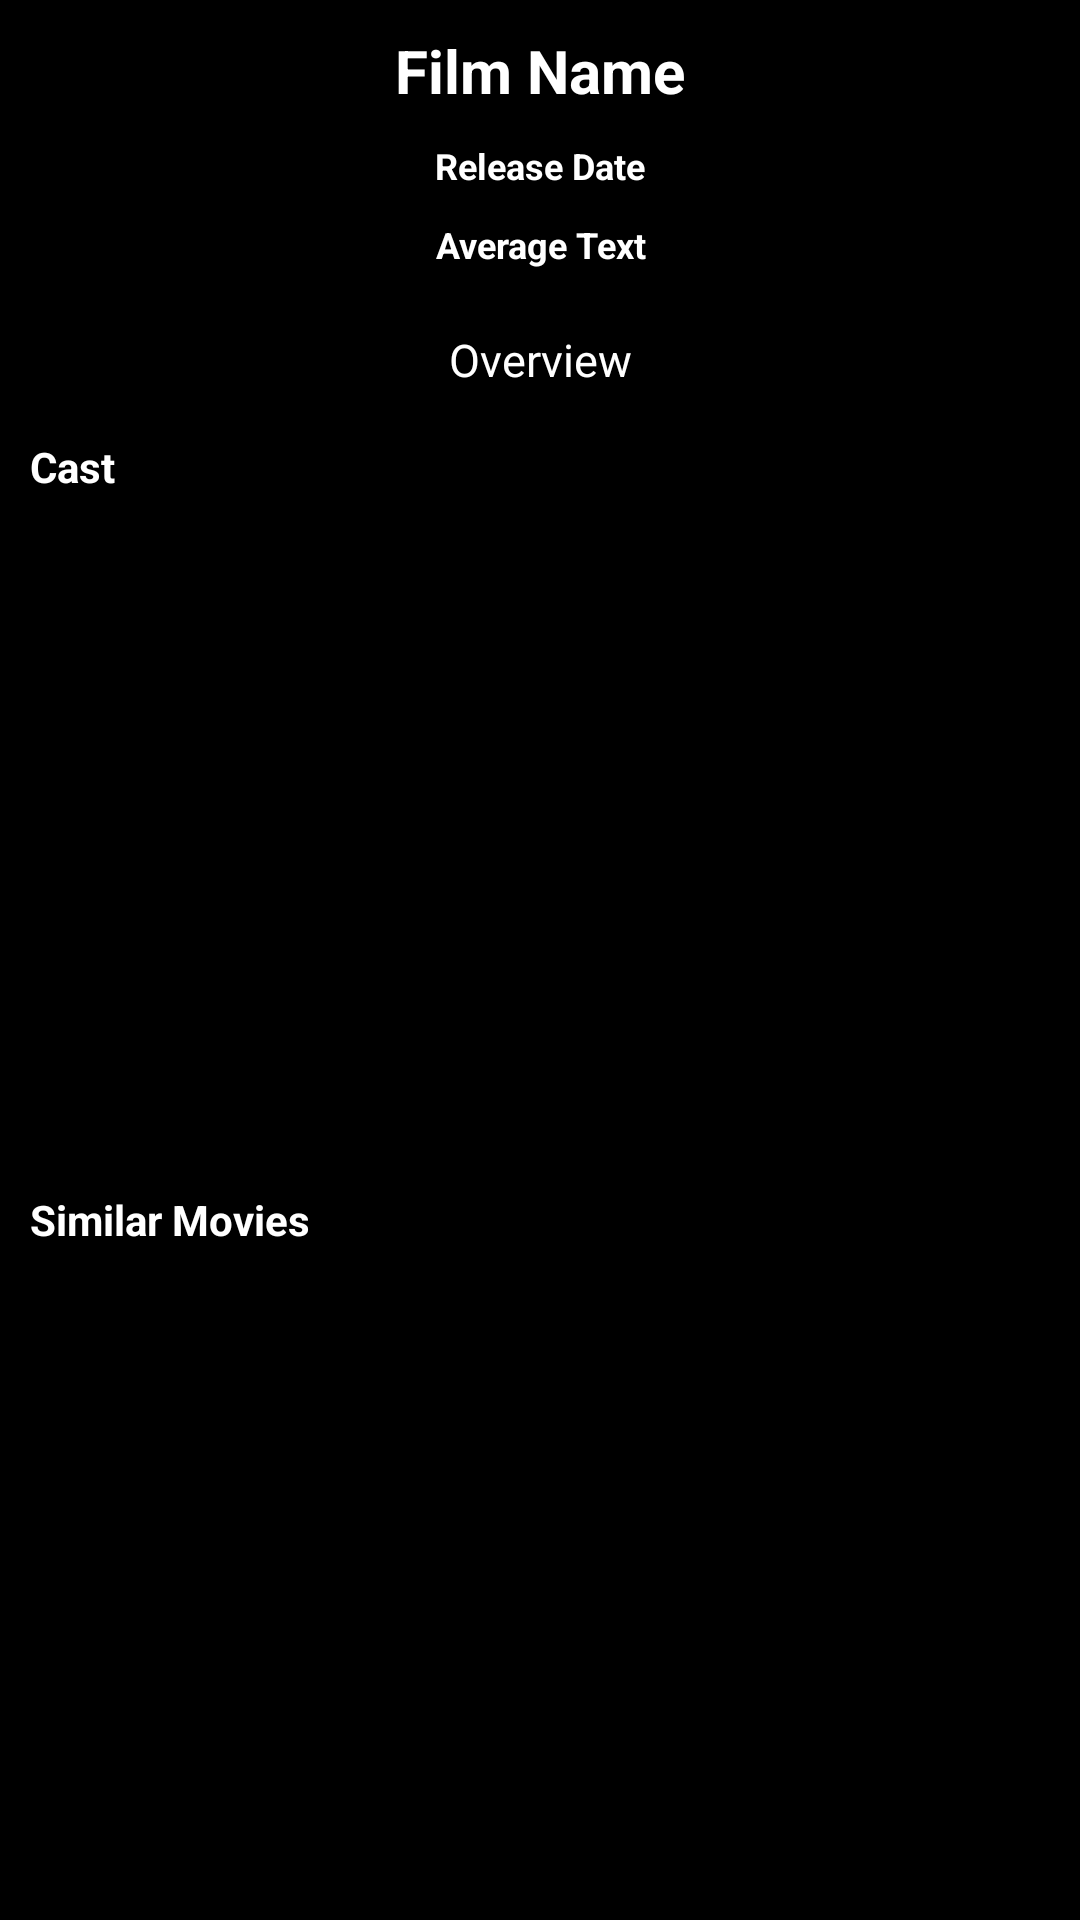

Produce the Android XML layout that renders to this screen, including the resource entries it uses.
<!-- AndroidManifest.xml: application theme Theme.MovieApplication -->
<!-- res/layout/fragment_movie_detail.xml -->
<?xml version="1.0" encoding="utf-8"?>
<LinearLayout
    xmlns:android="http://schemas.android.com/apk/res/android"
    xmlns:app="http://schemas.android.com/apk/res-auto"
    xmlns:tools="http://schemas.android.com/tools"
    android:layout_width="match_parent"
    android:layout_height="match_parent"
    android:orientation="vertical"
    android:background="@color/black"
    tools:context=".MovieDetailFragment">

    <ScrollView
        android:layout_width="match_parent"
        android:layout_height="match_parent"
        android:fillViewport="true">

        <LinearLayout
            android:layout_width="match_parent"
            android:layout_height="wrap_content"
            android:orientation="vertical">

            <androidx.cardview.widget.CardView
                android:layout_width="match_parent"
                android:layout_height="wrap_content"
                android:layout_gravity="center"
                app:cardCornerRadius="10dp"
                android:layout_margin="0dp"
                app:cardElevation="7dp">

                <ImageView
                    android:id="@+id/imageView"
                    android:layout_width="match_parent"
                    android:layout_height="wrap_content"
                    android:scaleType="centerCrop"
                    tools:srcCompat="@tools:sample/avatars" />

            </androidx.cardview.widget.CardView>

            <TextView
                android:id="@+id/textView4"
                android:layout_width="match_parent"
                android:layout_height="wrap_content"
                android:layout_marginTop="10dp"
                android:gravity="center"
                android:text="Film Name"
                android:textColor="@color/white"
                android:textSize="20sp"
                android:textStyle="bold" />

            <TextView
                android:id="@+id/relaseDateText"
                android:layout_width="match_parent"
                android:layout_height="wrap_content"
                android:layout_marginTop="10dp"
                android:gravity="center"
                android:text="Release Date"
                android:textColor="@color/white"
                android:textSize="12sp"
                android:textStyle="bold" />

            <TextView
                android:id="@+id/voteAvarageText"
                android:layout_width="match_parent"
                android:layout_height="wrap_content"
                android:layout_marginTop="10dp"
                android:gravity="center"
                android:text="Average Text"
                android:textColor="@color/white"
                android:textSize="12sp"
                android:textStyle="bold" />

            <TextView
                android:id="@+id/textView5"
                android:layout_width="match_parent"
                android:layout_height="wrap_content"
                android:layout_marginLeft="16dp"
                android:layout_marginTop="20dp"
                android:layout_marginRight="16dp"
                android:gravity="center"
                android:text="Overview"
                android:textColor="@color/white"
                android:textSize="15sp" />

            <TextView
                android:id="@+id/casts"
                android:layout_width="match_parent"
                android:layout_height="wrap_content"
                android:layout_marginLeft="10dp"
                android:layout_marginTop="16dp"
                android:text="Cast"
                android:textColor="@color/white"
                android:textStyle="bold" />

            <androidx.recyclerview.widget.RecyclerView
                android:id="@+id/castRecycleView"
                android:layout_width="match_parent"
                android:layout_height="wrap_content"
                android:minHeight="200dp"
                android:layout_marginBottom="16dp" />

            <TextView
                android:id="@+id/similarMovies"
                android:layout_width="match_parent"
                android:layout_height="wrap_content"
                android:layout_marginLeft="10dp"
                android:layout_marginTop="16dp"
                android:text="Similar Movies"
                android:textColor="@color/white"
                android:textStyle="bold" />

            <androidx.recyclerview.widget.RecyclerView
                android:id="@+id/recycleViewSimilarMovies"
                android:layout_width="match_parent"
                android:layout_height="wrap_content"
                android:minHeight="200dp"
                android:layout_marginBottom="16dp" />
        </LinearLayout>
    </ScrollView>
</LinearLayout>
<!-- resources referenced by this layout -->
<resources>
  <style name="Theme.MovieApplication" parent="Base.Theme.MovieApplication" />
  <style name="Base.Theme.MovieApplication" parent="Theme.Material3.DayNight.NoActionBar">
          
          
          <item name="android:statusBarColor" tools:targetApi="l">@color/black</item>
          <item name="android:navigationBarColor">@color/black </item>
      </style>
  <!-- not gathered from this repository: default colours our renderer supplied (Android Studio template values) -->
  <color name="black">#FF000000</color>
  <color name="white">#FFFFFFFF</color>
</resources>
